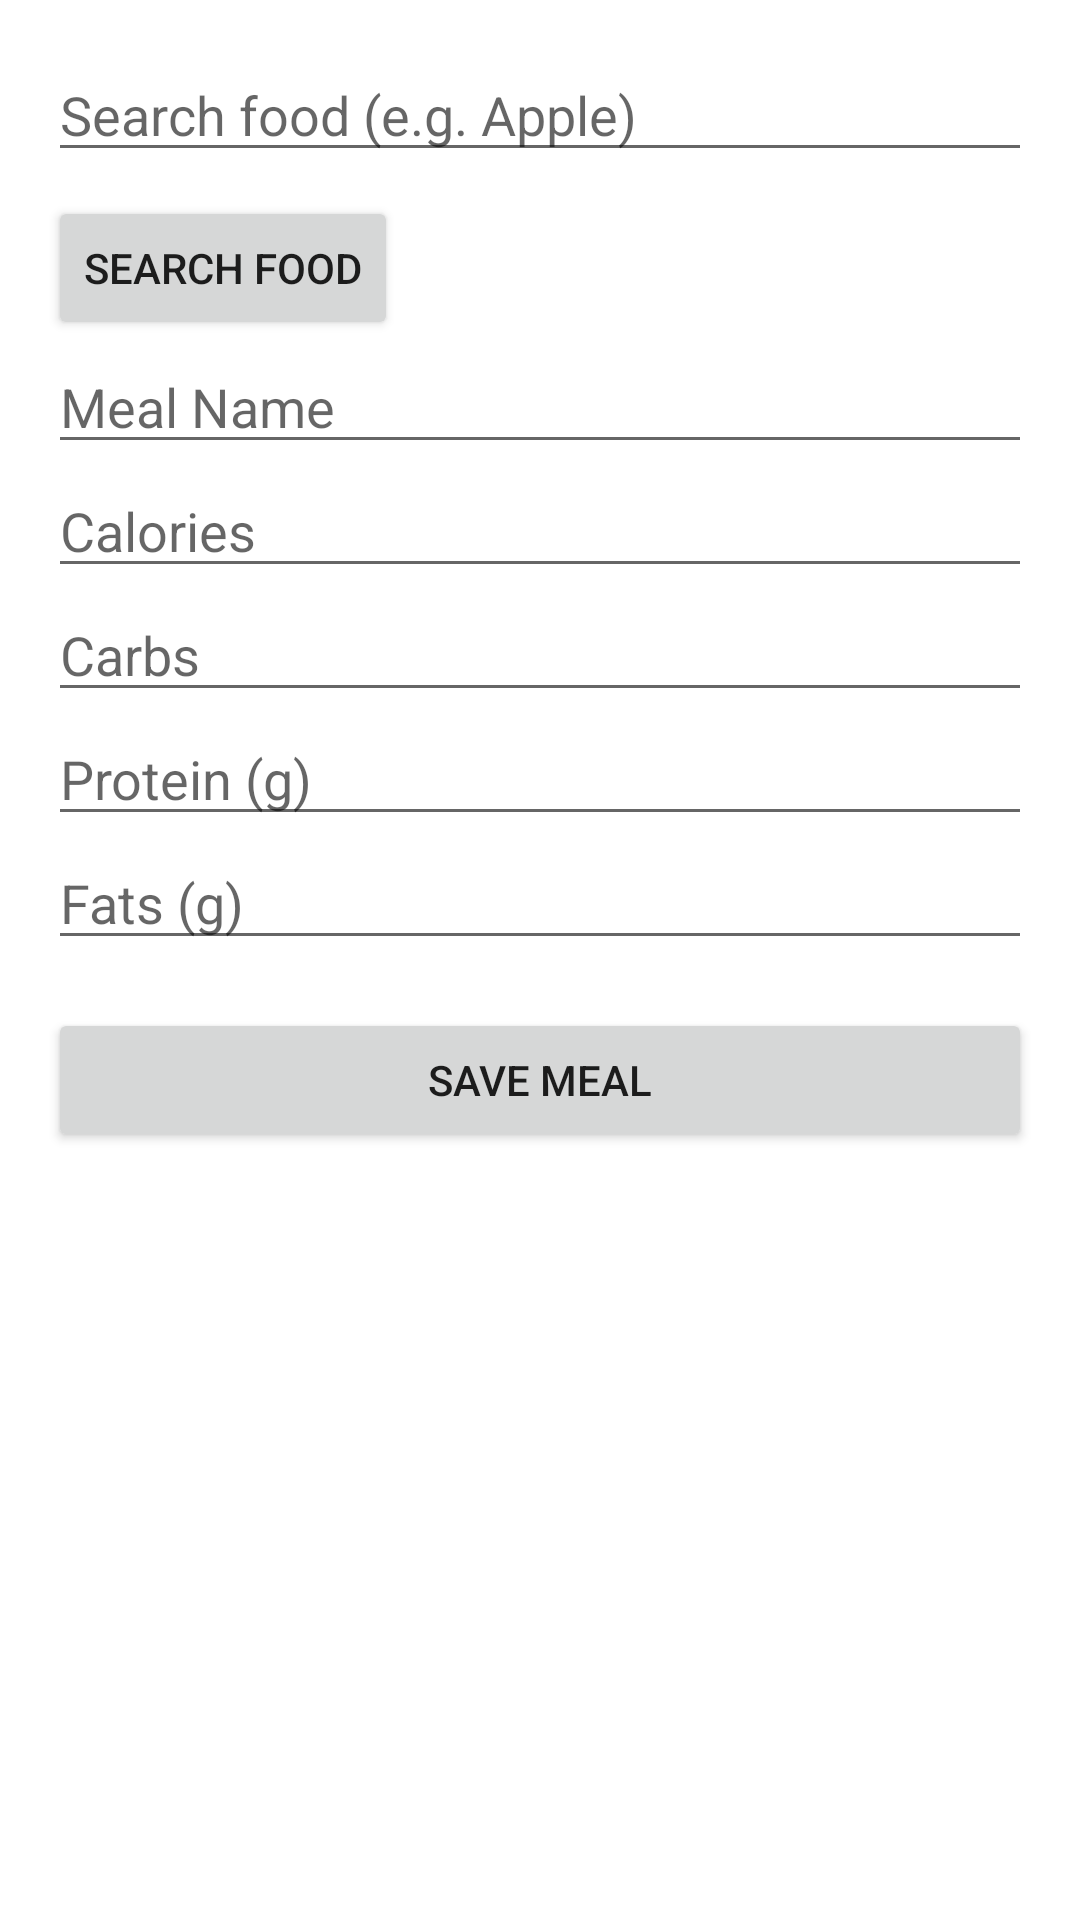

Write the Android layout XML for this screen, with the resource values it uses.
<!-- AndroidManifest.xml: application theme Theme.CalzTrackerApp -->
<!-- res/layout/fragment_log_meal.xml -->
<?xml version="1.0" encoding="utf-8"?>
<ScrollView xmlns:android="http://schemas.android.com/apk/res/android"
    android:layout_width="match_parent"
    android:layout_height="match_parent">

    <LinearLayout
        android:layout_width="match_parent"
        android:layout_height="wrap_content"
        android:orientation="vertical"
        android:padding="16dp">

        
        <EditText
            android:id="@+id/foodSearchInput"
            android:layout_width="match_parent"
            android:layout_height="wrap_content"
            android:hint="Search food (e.g. Apple)" />

        <Button
            android:id="@+id/searchFoodButton"
            android:layout_width="wrap_content"
            android:layout_height="wrap_content"
            android:text="Search Food"
            android:layout_marginTop="8dp" />

        
        <EditText
            android:id="@+id/mealNameInput"
            android:layout_width="match_parent"
            android:layout_height="wrap_content"
            android:hint="Meal Name" />

        <EditText
            android:id="@+id/caloriesInput"
            android:layout_width="match_parent"
            android:layout_height="wrap_content"
            android:hint="Calories"
            android:inputType="number" />

        <EditText
            android:id="@+id/carbsInput"
            android:layout_width="match_parent"
            android:layout_height="wrap_content"
            android:hint="Carbs"
            android:inputType="number" />

        <EditText
            android:id="@+id/proteinInput"
            android:layout_width="match_parent"
            android:layout_height="wrap_content"
            android:hint="Protein (g)"
            android:inputType="number" />

        <EditText
            android:id="@+id/fatsInput"
            android:layout_width="match_parent"
            android:layout_height="wrap_content"
            android:hint="Fats (g)"
            android:inputType="number" />

        <Button
            android:id="@+id/saveButton"
            android:layout_width="match_parent"
            android:layout_height="wrap_content"
            android:text="Save Meal"
            android:layout_marginTop="16dp" />
    </LinearLayout>
</ScrollView>
<!-- resources referenced by this layout -->
<resources>
  <style name="Theme.CalzTrackerApp" parent="Theme.MaterialComponents.DayNight.DarkActionBar">
          
          <item name="colorPrimary">@color/purple_500</item>
          <item name="colorPrimaryVariant">@color/purple_700</item>
          <item name="colorOnPrimary">@color/white</item>
          <item name="colorSecondary">@color/teal_200</item>
          <item name="colorSecondaryVariant">@color/teal_700</item>
          <item name="colorOnSecondary">@color/black</item>
      </style>
  <!-- not gathered from this repository: default colours our renderer supplied (Android Studio template values) -->
  <color name="purple_500">#FF6200EE</color>
  <color name="purple_700">#FF3700B3</color>
  <color name="teal_200">#FF03DAC5</color>
  <color name="teal_700">#FF018786</color>
  <color name="black">#FF000000</color>
  <color name="white">#FFFFFFFF</color>
</resources>
